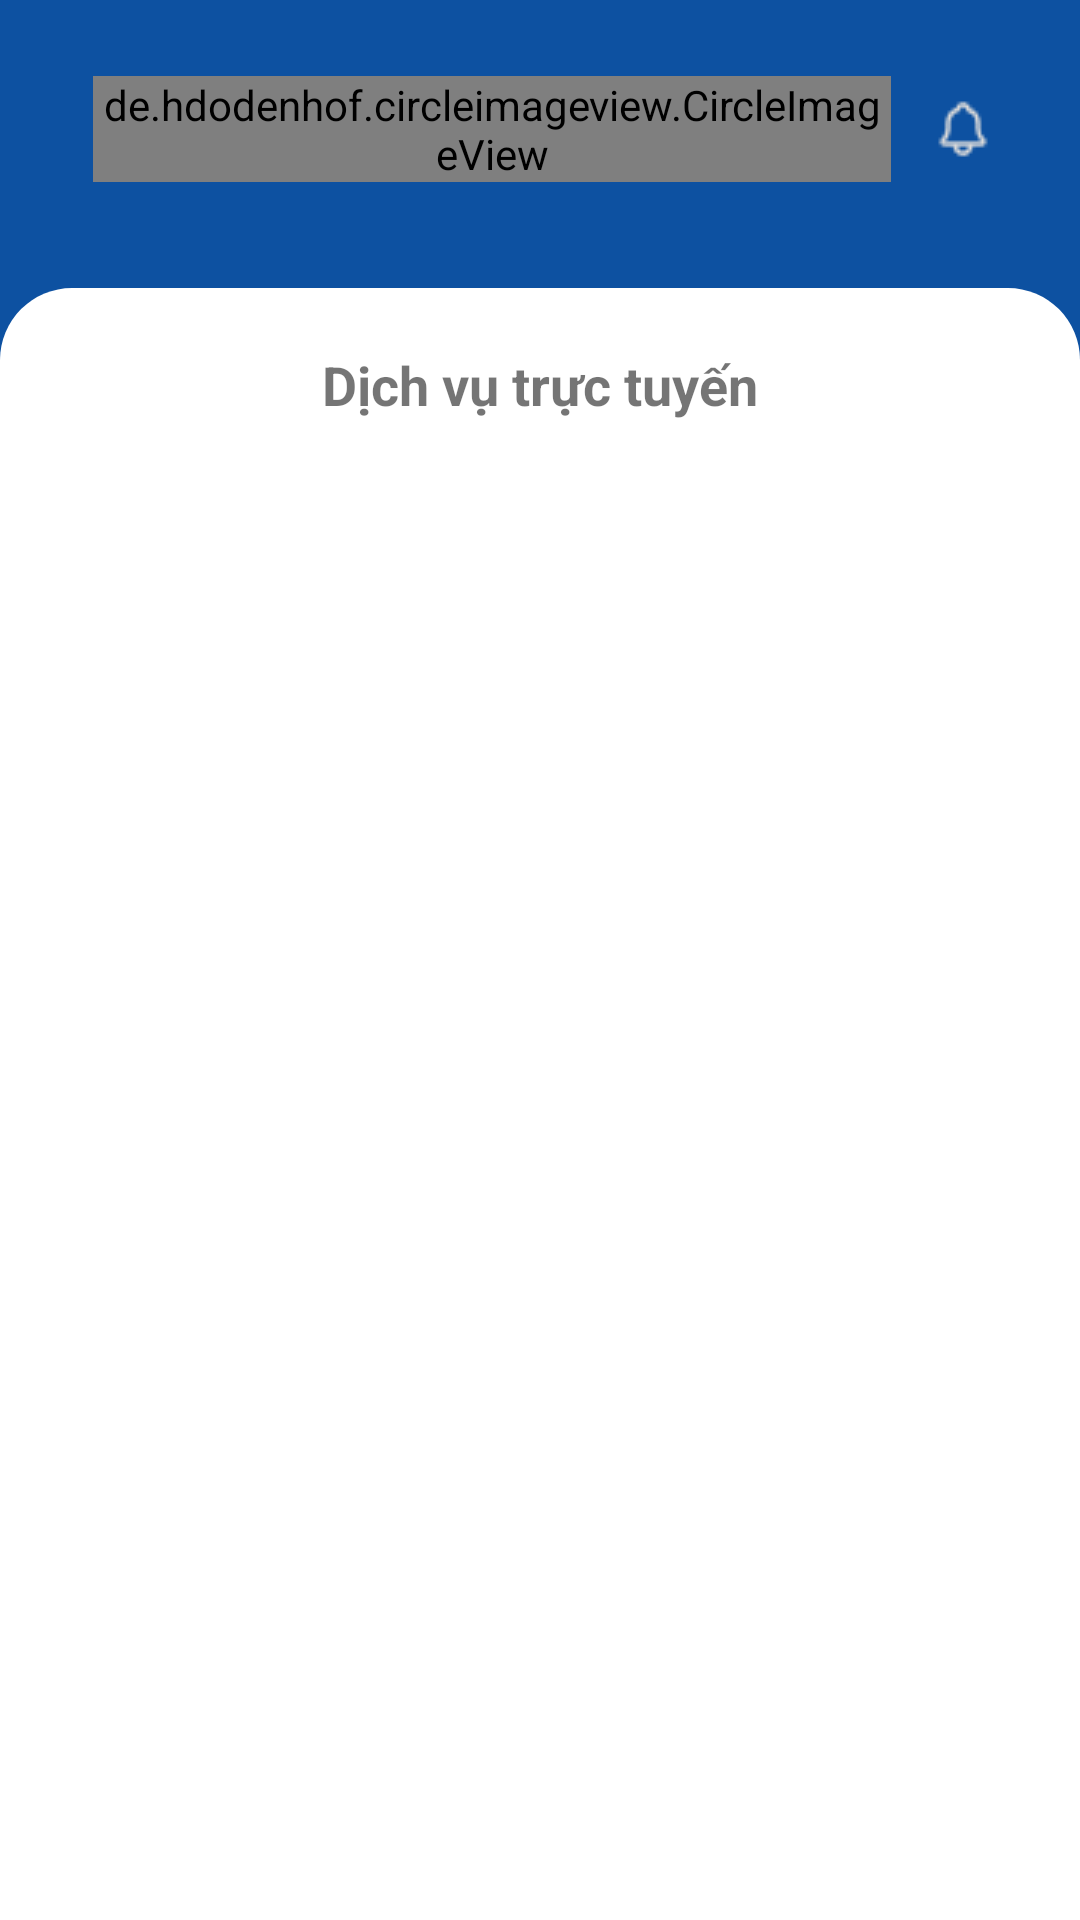

Here is an Android app screen rendered from its layout file. Give the layout XML and the strings, colors and styles it references.
<!-- AndroidManifest.xml: application theme Theme.TTTN -->
<!-- res/layout/home_fragment.xml -->
<?xml version="1.0" encoding="utf-8"?>
<RelativeLayout xmlns:android="http://schemas.android.com/apk/res/android"
    xmlns:app="http://schemas.android.com/apk/res-auto"
    xmlns:tools="http://schemas.android.com/tools"
    android:layout_width="match_parent"
    android:layout_height="match_parent"
    android:orientation="vertical"
    android:background="@color/primary">
    <com.google.android.material.appbar.AppBarLayout
        android:id="@+id/appbar"
        android:layout_width="match_parent"
        android:layout_height="wrap_content"
        android:padding="15dp"
        app:elevation="0dp"
        android:background="@color/primary">
        <com.google.android.material.appbar.MaterialToolbar
            android:layout_width="match_parent"
            android:layout_height="?attr/actionBarSize"
            app:menu="@menu/appbar_menu">
            <de.hdodenhof.circleimageview.CircleImageView
                android:id="@+id/img_avatar"
                android:layout_width="wrap_content"
                android:layout_height="wrap_content"
                android:layout_gravity="start"
                android:src="@drawable/avatar"/>
            <TextView
                android:id="@+id/tv_name_appbar"
                android:layout_width="wrap_content"
                android:layout_height="wrap_content"
                android:text="Nguyen Trung Hai"
                android:textColor="@color/white"
                android:textSize="18sp"
                android:textStyle="bold"
                android:layout_gravity="center"/>
        </com.google.android.material.appbar.MaterialToolbar>
    </com.google.android.material.appbar.AppBarLayout>
    <LinearLayout
        android:id="@+id/layout_list_manager"
        android:layout_width="match_parent"
        android:layout_height="match_parent"
        android:background="@drawable/background"
        android:layout_below="@+id/appbar"
        android:layout_marginTop="10dp"
        android:padding="20dp"
        android:orientation="vertical">
        <TextView
            android:layout_width="wrap_content"
            android:layout_height="wrap_content"
            android:text="Dịch vụ trực tuyến"
            android:textSize="18dp"
            android:textStyle="bold"
            android:layout_gravity="center"
            android:layout_marginBottom="20dp"/>
        <androidx.recyclerview.widget.RecyclerView
            android:id="@+id/rcv_list_manager"
            android:layout_width="match_parent"
            android:layout_height="wrap_content"/>
    </LinearLayout>



</RelativeLayout>
<!-- resources referenced by this layout -->
<resources>
  <color name="primary">#0D51A1</color>
  <color name="white">#FFFFFFFF</color>
  <!-- drawable avatar: png bitmap (drawable, 3382 bytes) -->
  <!-- drawable background (drawable) -->
  <?xml version="1.0" encoding="utf-8"?>
  <shape xmlns:android="http://schemas.android.com/apk/res/android">
      <solid android:color="@color/white"/>
      <padding
          android:left="5dp"
          android:top="20dp"
          android:right="5dp"/>
      <corners
          android:topLeftRadius="24dp"
          android:topRightRadius="24dp"/>
  </shape>
  <style name="Theme.TTTN" parent="Theme.MaterialComponents.DayNight.NoActionBar">
          
          <item name="colorPrimary">@color/primary</item>
          <item name="colorPrimaryVariant">@color/purple_700</item>
          <item name="colorOnPrimary">@color/white</item>
          
          <item name="colorSecondary">@color/teal_200</item>
          <item name="colorSecondaryVariant">@color/teal_700</item>
          <item name="colorOnSecondary">@color/black</item>
          
          <item name="android:statusBarColor">@color/primary</item>
          
      </style>
  <color name="purple_700">#FF3700B3</color>
  <color name="teal_200">#FF03DAC5</color>
  <color name="teal_700">#FF018786</color>
  <color name="black">#FF000000</color>
</resources>
